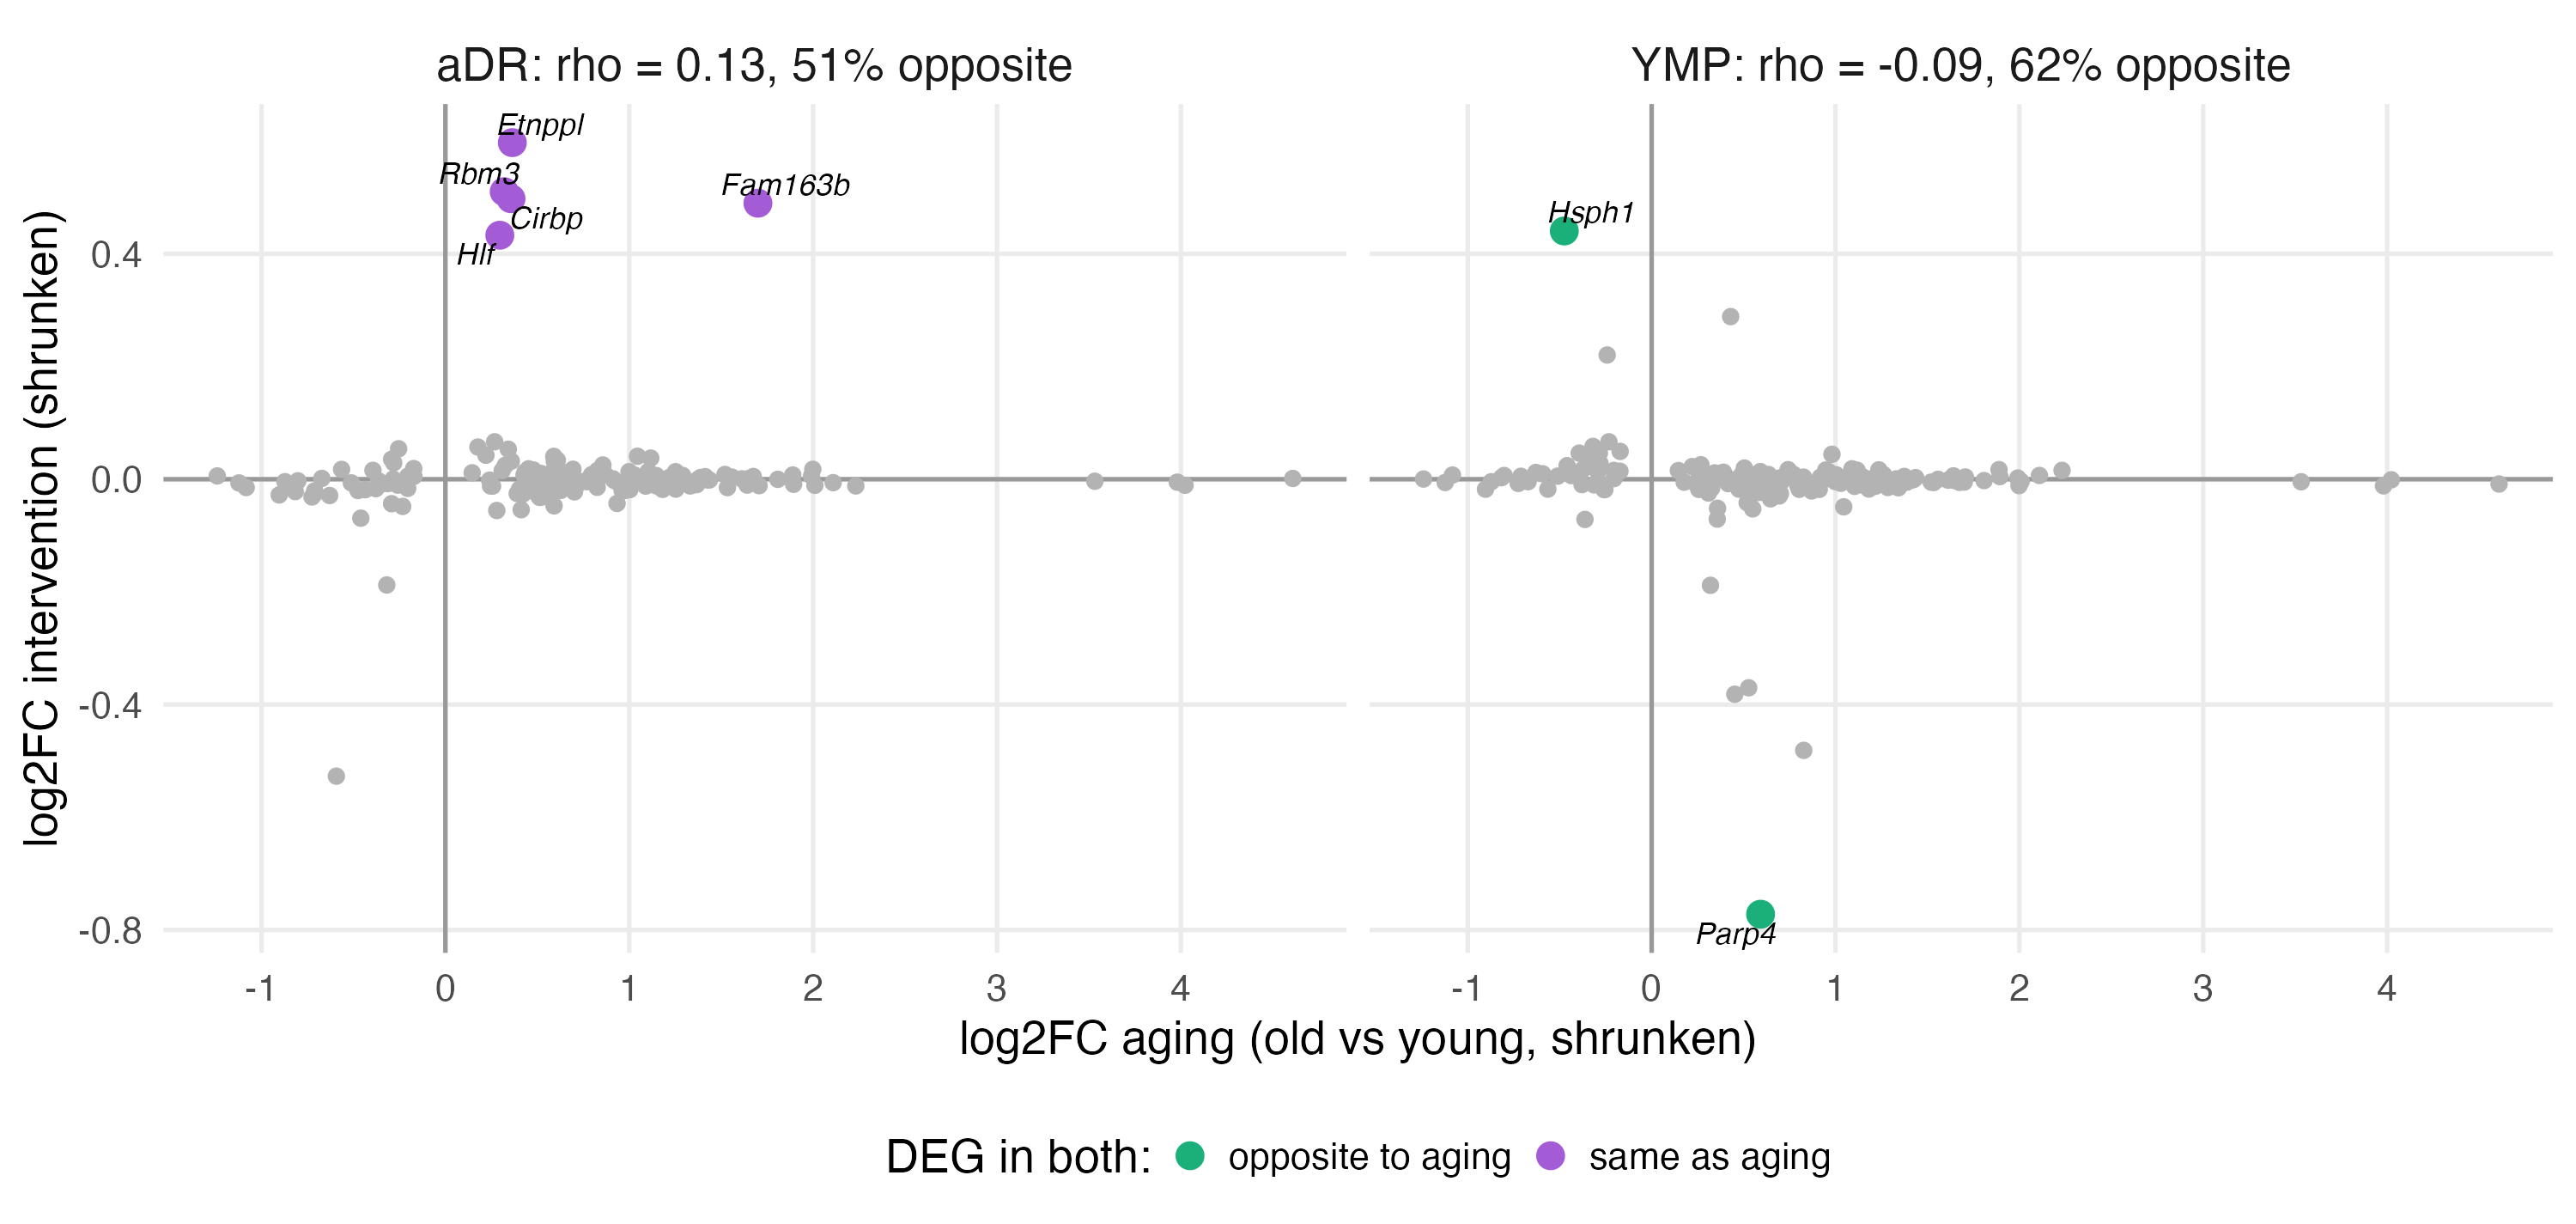

The table this chart was drawn from, first rows:
intervention, aging_DEGs, compared, spearman_rho, pct_opposite, DEG_in_both, both_opposite, both_same
aDR, 175, 175, 0.13, 50.9, 5, 0, 5
YMP, 175, 175, -0.09, 62.3, 2, 2, 0
